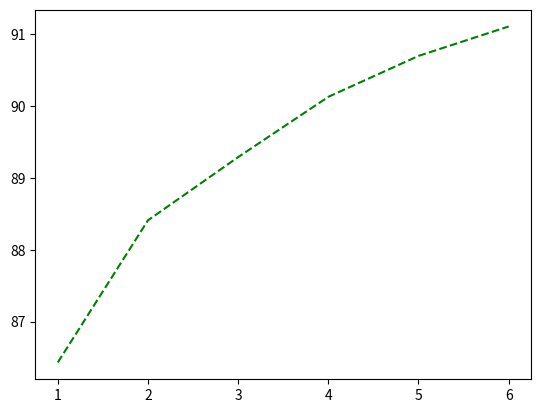

The script that saved this image: (Note: this script raises an exception after producing the figure.)
import matplotlib.pyplot as plt

nums = [8*200, 16*200, 32*200, 64*200, 128*200, 256*200]
x = [i+1 for i in range(len(nums))]
ours = [86.43, 88.41, 89.29, 90.13, 90.70, 91.11]

#128 90.70
# 64 90.13
# 32 89.29
# 16 88.41
# 8  86.43

l1 = plt.plot(x, ours, 'g--', label='ours')
# plt.plot(x, ours, 'gc--', x, ohs, 'bc--', x, triplets, 'gc--')
plt.plot(x, ours, 'gc--')
plt.xticks(x, nums)
plt.title('')
plt.xlabel('Train Epoches')
plt.ylabel('Test Accuracy')
plt.legend()
plt.grid()
plt.savefig('plot.png')
